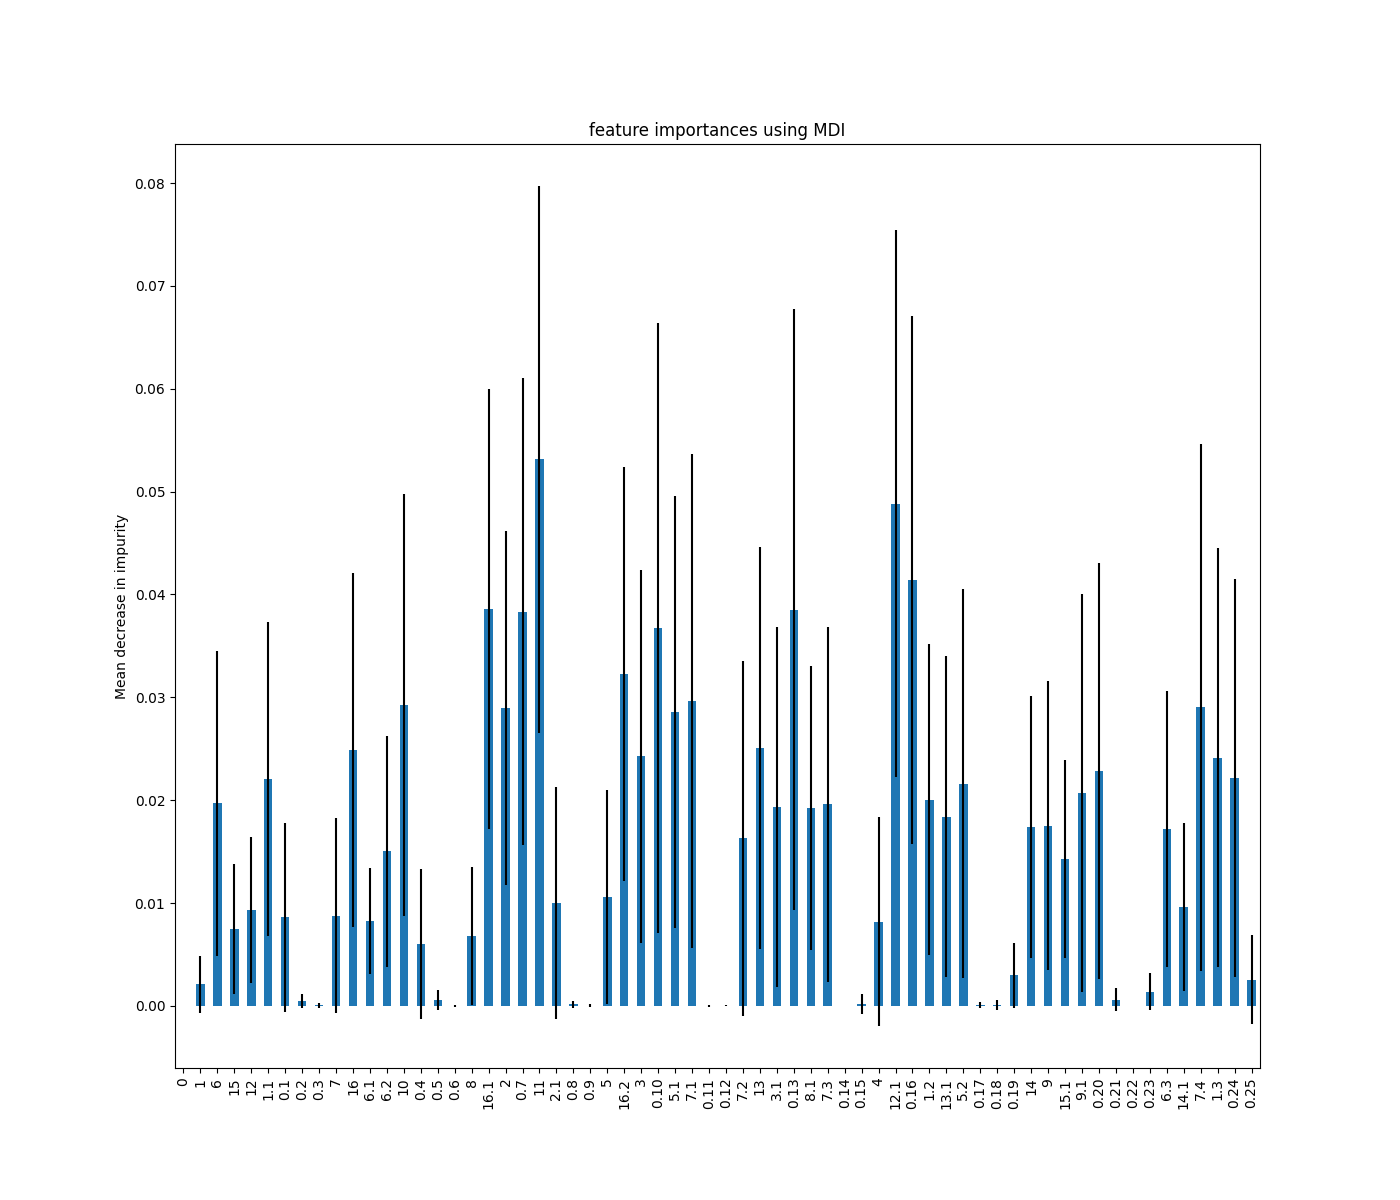

The data file committed next to this chart (first rows):
, 0
11, 0.05313
12.1, 0.04884
0.16, 0.04139
16.1, 0.03856
0.13, 0.03851
